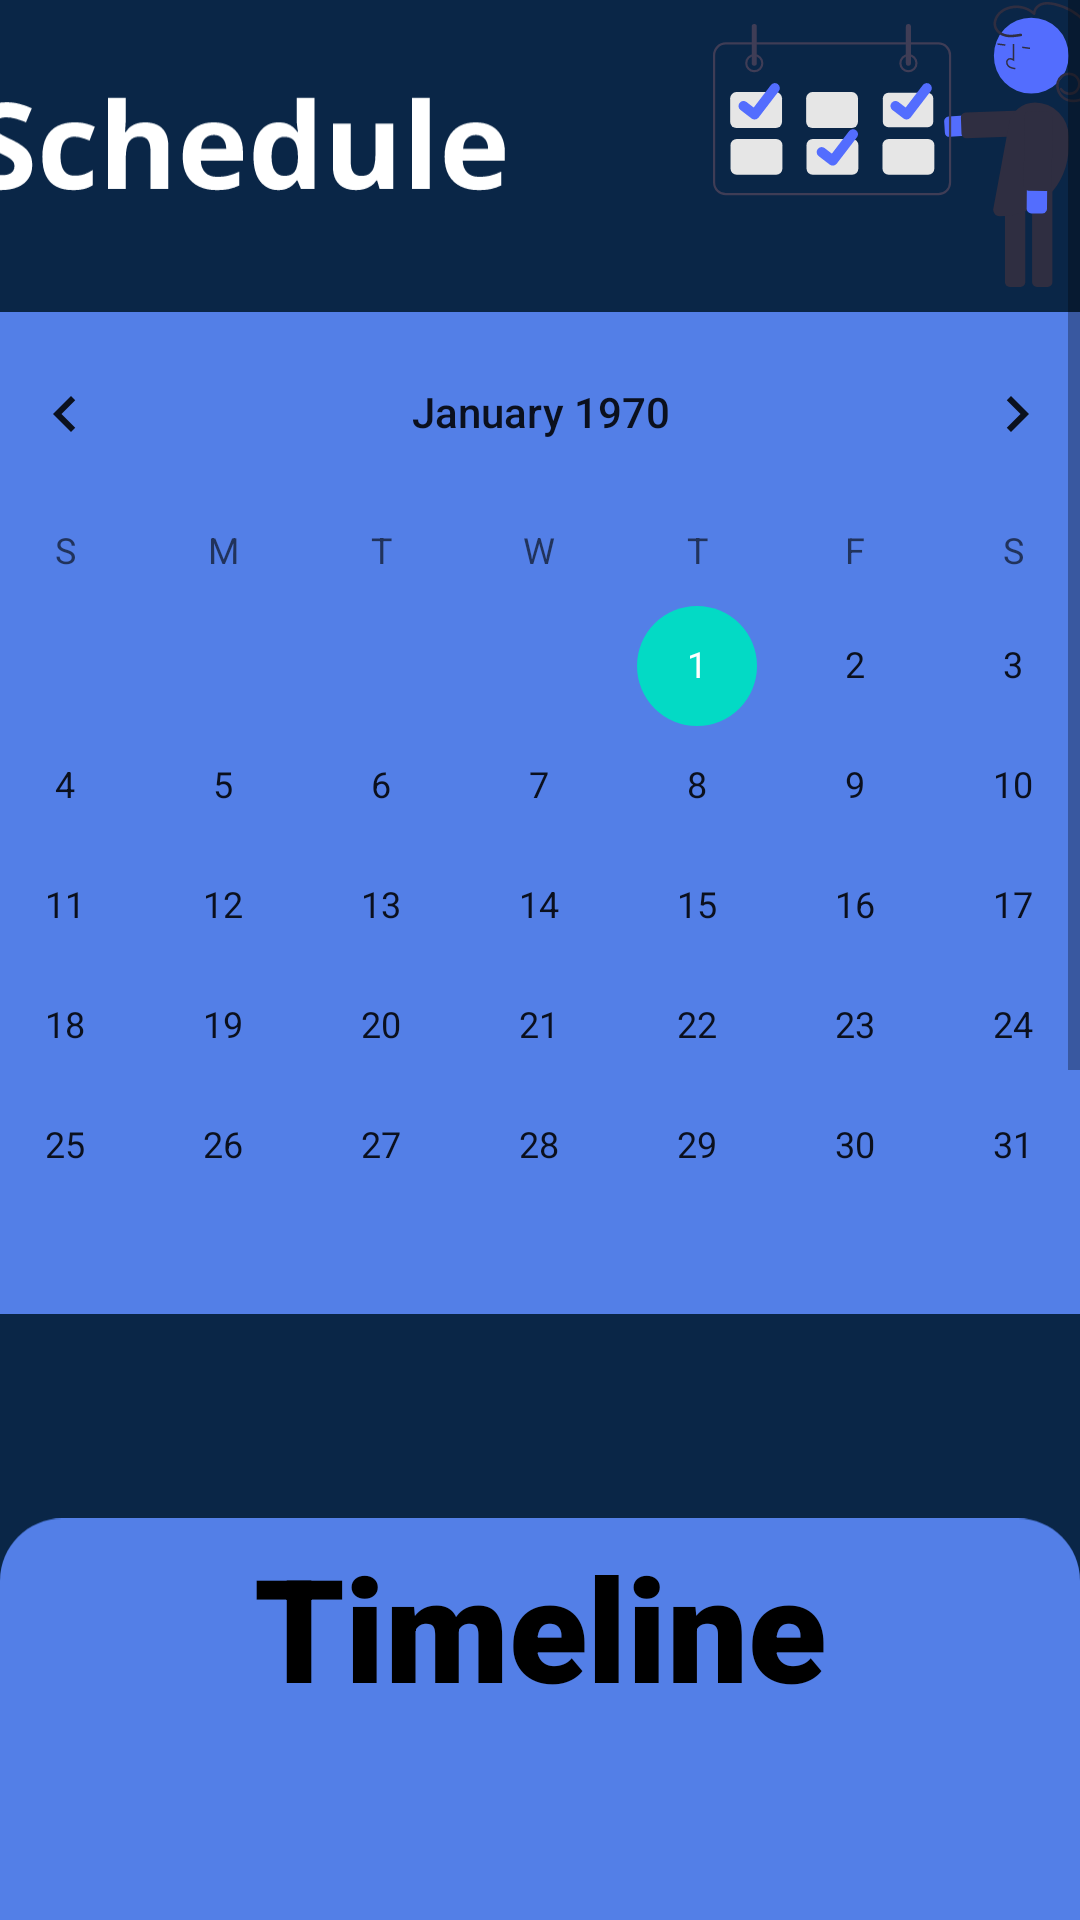

This screen was rendered from an Android layout file. Write that file and the resources it references.
<!-- AndroidManifest.xml: application theme Theme.SPIT -->
<!-- res/layout/fragment_schedule_sagement.xml -->
<?xml version="1.0" encoding="utf-8"?>
<FrameLayout xmlns:android="http://schemas.android.com/apk/res/android"
    xmlns:app="http://schemas.android.com/apk/res-auto"
    xmlns:tools="http://schemas.android.com/tools"
    android:layout_width="match_parent"
    android:layout_height="match_parent"
    tools:context=".ScheduleSagement">

    <ScrollView
        android:layout_width="match_parent"
        android:layout_height="match_parent"
        android:background="#0A2647">

        <android.support.constraint.ConstraintLayout
            android:layout_width="match_parent"
            android:layout_height="wrap_content"
            android:background="#0A2647">

            <CalendarView
                android:id="@+id/calendarView"
                android:layout_width="410dp"
                android:layout_height="334dp"
                android:layout_marginTop="104dp"
                android:background="#537FE7"
                android:focusedMonthDateColor="#F5E9CF"
                android:selectedWeekBackgroundColor="#E96479"
                android:weekNumberColor="#9F7415"
                android:weekSeparatorLineColor="#F5E9CF"
                app:layout_constraintEnd_toEndOf="parent"
                app:layout_constraintStart_toStartOf="parent"
                app:layout_constraintTop_toTopOf="parent" />

            <ImageView
                android:id="@+id/imageView15"
                android:layout_width="wrap_content"
                android:layout_height="wrap_content"
                android:layout_marginStart="16dp"
                android:layout_marginTop="32dp"
                android:layout_marginBottom="20dp"
                android:src="@drawable/scheduletitle"
                app:layout_constraintBottom_toTopOf="@+id/calendarView"
                app:layout_constraintEnd_toStartOf="@+id/imageView16"
                app:layout_constraintHorizontal_bias="0.0"
                app:layout_constraintStart_toStartOf="parent"
                app:layout_constraintTop_toTopOf="parent"
                app:layout_constraintVertical_bias="0.0" />

            <ImageView
                android:id="@+id/imageView16"
                android:layout_width="165dp"
                android:layout_height="95dp"
                android:layout_marginStart="51dp"
                android:layout_marginBottom="8dp"
                android:src="@drawable/undraw_schedule_meeting_52nu"
                app:layout_constraintBottom_toTopOf="@+id/calendarView"
                app:layout_constraintEnd_toEndOf="parent"
                app:layout_constraintStart_toEndOf="@+id/imageView15"
                app:layout_constraintTop_toTopOf="parent" />

            <ImageView
                android:id="@+id/imageView19"
                android:layout_width="wrap_content"
                android:layout_height="wrap_content"
                android:layout_marginTop="40dp"
                android:src="@drawable/scheduletodayoverviewrectangle"
                app:layout_constraintEnd_toEndOf="parent"
                app:layout_constraintStart_toStartOf="parent"
                app:layout_constraintTop_toBottomOf="@+id/calendarView" />

            <TextView
                android:id="@+id/welcomeUserString4"
                android:layout_width="wrap_content"
                android:layout_height="wrap_content"
                android:layout_marginTop="32dp"
                android:fontFamily="sans-serif-black"
                android:text="Timeline"
                android:textColor="#000000"
                android:textSize="48sp"
                app:layout_constraintEnd_toEndOf="@+id/imageView19"
                app:layout_constraintStart_toStartOf="@+id/imageView19"
                app:layout_constraintTop_toTopOf="@+id/imageView19" />

            <android.support.v7.widget.RecyclerView
                android:id="@+id/schedule_recycler_view"
                android:layout_width="365dp"
                android:layout_height="211dp"
                app:layout_constraintBottom_toBottomOf="@+id/imageView19"
                app:layout_constraintEnd_toEndOf="@+id/imageView19"
                app:layout_constraintStart_toStartOf="@+id/imageView19"
                app:layout_constraintTop_toBottomOf="@+id/welcomeUserString4" />

            <ImageButton
                android:id="@+id/search_courses"
                android:layout_width="wrap_content"
                android:layout_height="wrap_content"
                android:layout_marginStart="16dp"
                android:layout_marginTop="24dp"
                android:layout_marginEnd="8dp"
                android:layout_marginBottom="128dp"
                android:background="#0A2647"
                android:src="@drawable/homefragmentbox"
                app:layout_constraintBottom_toBottomOf="parent"
                app:layout_constraintEnd_toStartOf="@+id/course_status_button"
                app:layout_constraintStart_toStartOf="parent"
                app:layout_constraintTop_toBottomOf="@+id/imageView19" />

            <ImageButton
                android:id="@+id/course_status_button"
                android:layout_width="201dp"
                android:layout_height="188dp"
                android:layout_marginStart="4dp"
                android:layout_marginTop="24dp"
                android:layout_marginEnd="16dp"
                android:layout_marginBottom="128dp"
                android:background="#0A2647"
                android:src="@drawable/detailscourse"
                app:layout_constraintBottom_toBottomOf="parent"
                app:layout_constraintEnd_toEndOf="parent"
                app:layout_constraintStart_toEndOf="@+id/search_courses"
                app:layout_constraintTop_toBottomOf="@+id/imageView19" />

            <ImageView
                android:id="@+id/imageView20"
                android:layout_width="118dp"
                android:layout_height="117dp"
                android:layout_marginTop="16dp"
                android:src="@drawable/baseline_manage_search_24"
                app:layout_constraintEnd_toEndOf="@+id/search_courses"
                app:layout_constraintHorizontal_bias="0.451"
                app:layout_constraintStart_toStartOf="@+id/search_courses"
                app:layout_constraintTop_toTopOf="@+id/search_courses" />

            <TextView
                android:id="@+id/welcomeUserString5"
                android:layout_width="125dp"
                android:layout_height="41dp"
                android:layout_marginTop="12dp"
                android:fontFamily="sans-serif-black"
                android:text="Search"
                android:textAlignment="center"
                android:textColor="#000000"
                android:textSize="24dp"
                app:layout_constraintBottom_toBottomOf="@+id/search_courses"
                app:layout_constraintEnd_toEndOf="@+id/search_courses"
                app:layout_constraintHorizontal_bias="0.492"
                app:layout_constraintStart_toStartOf="@+id/search_courses"
                app:layout_constraintTop_toBottomOf="@+id/imageView20"
                app:layout_constraintVertical_bias="0.0" />

            <ImageView
                android:id="@+id/imageView21"
                android:layout_width="125dp"
                android:layout_height="113dp"
                android:layout_marginTop="20dp"
                android:src="@drawable/baseline_cast_for_education_24"
                app:layout_constraintEnd_toEndOf="@+id/course_status_button"
                app:layout_constraintHorizontal_bias="0.539"
                app:layout_constraintStart_toStartOf="@+id/course_status_button"
                app:layout_constraintTop_toTopOf="@+id/course_status_button" />

            <TextView
                android:id="@+id/welcomeUserString6"
                android:layout_width="125dp"
                android:layout_height="41dp"
                android:fontFamily="sans-serif-black"
                android:text="Status"
                android:textAlignment="center"
                android:textColor="#000000"
                android:textSize="24dp"
                app:layout_constraintBottom_toBottomOf="@+id/course_status_button"
                app:layout_constraintEnd_toEndOf="@+id/course_status_button"
                app:layout_constraintStart_toStartOf="@+id/course_status_button"
                app:layout_constraintTop_toBottomOf="@+id/imageView21" />

        </android.support.constraint.ConstraintLayout>
    </ScrollView>

</FrameLayout>
<!-- resources referenced by this layout -->
<resources>
  <!-- drawable detailscourse (drawable) -->
  <vector xmlns:android="http://schemas.android.com/apk/res/android"
      android:width="189dp"
      android:height="183dp"
      android:viewportWidth="189"
      android:viewportHeight="183">
    <path
        android:pathData="M20,0L169,0A20,20 0,0 1,189 20L189,163A20,20 0,0 1,169 183L20,183A20,20 0,0 1,0 163L0,20A20,20 0,0 1,20 0z"
        android:fillColor="#329C5D"/>
  </vector>
  <!-- drawable homefragmentbox (drawable) -->
  <vector xmlns:android="http://schemas.android.com/apk/res/android"
      android:width="190dp"
      android:height="188dp"
      android:viewportWidth="190"
      android:viewportHeight="188">
    <path
        android:pathData="M0.5,20C0.5,8.95 9.45,0 20.5,0H169.5C180.55,0 189.5,8.95 189.5,20V168C189.5,179.05 180.55,188 169.5,188H20.5C9.45,188 0.5,179.05 0.5,168V20Z"
        android:fillColor="#E8DB90"/>
  </vector>
  <!-- drawable scheduletitle: vector/xml drawable (drawable, 5560 chars, omitted) -->
  <!-- drawable scheduletodayoverviewrectangle (drawable) -->
  <vector xmlns:android="http://schemas.android.com/apk/res/android"
      android:width="434dp"
      android:height="330dp"
      android:viewportWidth="434"
      android:viewportHeight="330">
    <path
        android:pathData="M0,25C0,11.19 11.19,0 25,0H409C422.81,0 434,11.19 434,25V305C434,318.81 422.81,330 409,330H25C11.19,330 0,318.81 0,305V25Z"
        android:fillColor="#537FE7"/>
  </vector>
  <!-- drawable undraw_schedule_meeting_52nu: vector/xml drawable (drawable, 7282 chars, omitted) -->
  <style name="Theme.SPIT" parent="Theme.AppCompat.Light.DarkActionBar">
          
          <item name="colorPrimary">@color/purple_500</item>
          <item name="colorPrimaryDark">@color/purple_700</item>
          <item name="colorAccent">@color/teal_200</item>
          
      </style>
  <!-- not gathered from this repository: default colours our renderer supplied (Android Studio template values) -->
  <color name="purple_500">#FF6200EE</color>
  <color name="purple_700">#FF3700B3</color>
  <color name="teal_200">#FF03DAC5</color>
</resources>
